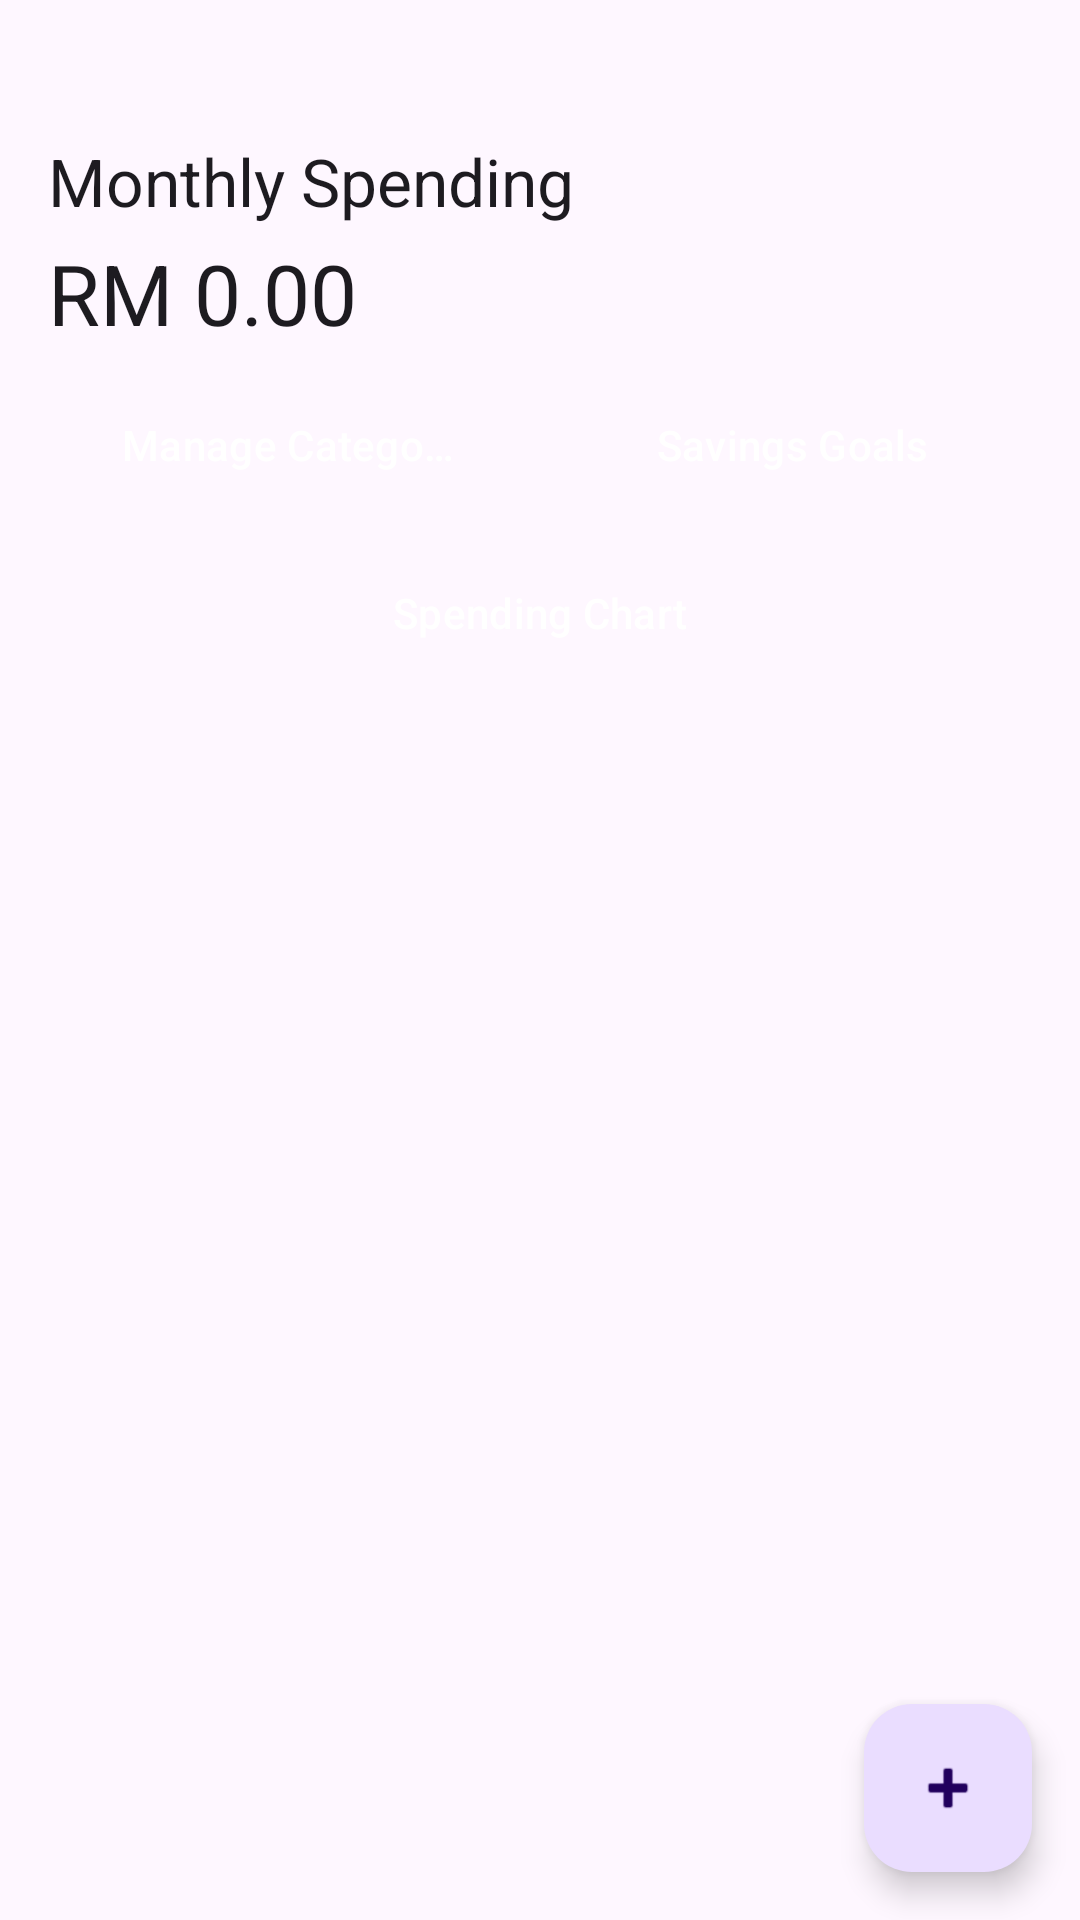

Android layout source for this screen:
<!-- AndroidManifest.xml: application theme Theme.BudgetMilestoneTracker -->
<!-- res/layout/fragment_dashboard.xml -->
<?xml version="1.0" encoding="utf-8"?>
<androidx.constraintlayout.widget.ConstraintLayout
    xmlns:android="http://schemas.android.com/apk/res/android"
    xmlns:app="http://schemas.android.com/apk/res-auto"
    android:layout_width="match_parent"
    android:layout_height="match_parent">

    <TextView
        android:id="@+id/tvGreeting"
        android:layout_width="0dp"
        android:layout_height="wrap_content"
        android:layout_marginStart="16dp"
        android:layout_marginTop="16dp"
        android:layout_marginEnd="16dp"
        android:textAppearance="?attr/textAppearanceTitleMedium"
        app:layout_constraintTop_toTopOf="parent"
        app:layout_constraintStart_toStartOf="parent"
        app:layout_constraintEnd_toEndOf="parent" />

    <TextView
        android:id="@+id/tvMonthlySpending"
        android:text="@string/monthly_spending"
        style="@style/TextAppearance.Material3.TitleLarge"
        android:layout_width="0dp"
        android:layout_height="wrap_content"
        android:layout_marginStart="16dp"
        android:layout_marginTop="8dp"
        android:layout_marginEnd="16dp"
        app:layout_constraintTop_toBottomOf="@id/tvGreeting"
        app:layout_constraintStart_toStartOf="parent"
        app:layout_constraintEnd_toEndOf="parent" />

    <TextView
        android:id="@+id/tvTotalSpent"
        android:text="@string/rm_0_00"
        style="@style/TextAppearance.Material3.HeadlineMedium"
        android:layout_width="0dp"
        android:layout_height="wrap_content"
        android:layout_marginStart="16dp"
        android:layout_marginTop="4dp"
        android:layout_marginEnd="16dp"
        app:layout_constraintTop_toBottomOf="@id/tvMonthlySpending"
        app:layout_constraintStart_toStartOf="parent"
        app:layout_constraintEnd_toEndOf="parent" />

    
    <LinearLayout
        android:id="@+id/buttonContainer"
        android:layout_width="0dp"
        android:layout_height="wrap_content"
        app:layout_constraintTop_toBottomOf="@id/tvTotalSpent"
        app:layout_constraintStart_toStartOf="parent"
        app:layout_constraintEnd_toEndOf="parent"
        android:orientation="horizontal"
        android:paddingHorizontal="16dp"
        android:paddingTop="8dp">

        <Button
            android:id="@+id/btnManageCategories"
            style="@style/DashboardButton"
            android:layout_width="0dp"
            android:layout_weight="1"
            android:layout_height="48dp"
            android:layout_marginEnd="4dp"
            android:text="@string/manage_categories"
            android:singleLine="true"
            android:ellipsize="end" />

        <Button
            android:id="@+id/btnSavingsGoals"
            style="@style/DashboardButton"
            android:layout_width="0dp"
            android:layout_weight="1"
            android:layout_height="48dp"
            android:layout_marginStart="4dp"
            android:text="@string/savings_goals"
            android:singleLine="true"
            android:ellipsize="end" />
    </LinearLayout>

    <Button
        android:id="@+id/btnChart"
        style="@style/DashboardButton"
        android:layout_width="0dp"
        android:layout_height="48dp"
        android:layout_marginTop="8dp"
        android:text="@string/spending_chart"
        android:singleLine="true"
        android:ellipsize="end"
        app:layout_constraintTop_toBottomOf="@id/buttonContainer"
        app:layout_constraintStart_toStartOf="parent"
        app:layout_constraintEnd_toEndOf="parent"
        android:layout_marginHorizontal="16dp" />

    <com.google.android.material.card.MaterialCardView
        android:id="@+id/cardNudge"
        android:layout_width="0dp"
        android:layout_height="wrap_content"
        android:layout_margin="16dp"
        android:visibility="gone"
        app:cardElevation="4dp"
        app:layout_constraintTop_toBottomOf="@id/btnChart"
        app:layout_constraintStart_toStartOf="parent"
        app:layout_constraintEnd_toEndOf="parent">

        <LinearLayout
            android:layout_width="match_parent"
            android:layout_height="wrap_content"
            android:orientation="vertical"
            android:padding="16dp">

            <TextView
                android:id="@+id/tvNudgeMessage"
                android:layout_width="match_parent"
                android:layout_height="wrap_content"
                android:textAppearance="?attr/textAppearanceBodyMedium" />

            <Button
                android:id="@+id/btnNudgeAction"
                android:layout_width="wrap_content"
                android:layout_height="wrap_content"
                android:layout_gravity="end"
                android:layout_marginTop="8dp"
                android:text="@string/nudge_save_now" />
        </LinearLayout>
    </com.google.android.material.card.MaterialCardView>

    <androidx.recyclerview.widget.RecyclerView
        android:id="@+id/recyclerCategories"
        android:layout_width="0dp"
        android:layout_height="0dp"
        app:layout_constraintTop_toBottomOf="@id/cardNudge"
        app:layout_constraintBottom_toBottomOf="parent"
        app:layout_constraintStart_toStartOf="parent"
        app:layout_constraintEnd_toEndOf="parent"
        android:layout_marginTop="8dp"
        android:layout_marginBottom="16dp" />

    <com.google.android.material.floatingactionbutton.FloatingActionButton
        android:id="@+id/fabAddTransaction"
        android:layout_width="wrap_content"
        android:layout_height="wrap_content"
        android:contentDescription="@string/add_transaction"
        android:src="@android:drawable/ic_input_add"
        app:layout_constraintBottom_toBottomOf="parent"
        app:layout_constraintEnd_toEndOf="parent"
        android:layout_margin="16dp" />
</androidx.constraintlayout.widget.ConstraintLayout>
<!-- resources referenced by this layout -->
<resources>
  <string name="add_transaction">Add transaction</string>
  <string name="manage_categories">Manage Categories</string>
  <string name="monthly_spending">Monthly Spending</string>
  <string name="nudge_save_now">Save now</string>
  <string name="rm_0_00">RM 0.00</string>
  <string name="savings_goals">Savings Goals</string>
  <string name="spending_chart">Spending Chart</string>
  <style name="DashboardButton" parent="Widget.Material3.Button">
          <item name="android:textColor">?attr/colorOnPrimary</item>
      </style>
  <style name="Theme.BudgetMilestoneTracker" parent="Theme.Material3.DayNight.NoActionBar">
          
          <item name="colorPrimary">@color/purple_500</item>
          <item name="colorPrimaryVariant">@color/purple_700</item>
          <item name="colorOnPrimary">@android:color/white</item>
  
          
          <item name="colorSecondary">@color/teal_200</item>
          <item name="colorSecondaryVariant">@color/teal_700</item>
          <item name="colorOnSecondary">@android:color/black</item>
  
          
          <item name="android:statusBarColor">@color/purple_700</item>
          <item name="android:windowLightStatusBar">false</item>
  
          
          <item name="shapeAppearanceSmallComponent">@style/ShapeAppearance.Small</item>
      </style>
  <color name="purple_500">#FF00897B</color>
  <color name="purple_700">#FF00695C</color>
  <color name="teal_200">#FF80CBC4</color>
  <color name="teal_700">#FF00796B</color>
  <style name="ShapeAppearance.Small" parent="ShapeAppearance.Material3.SmallComponent">
          <item name="cornerFamily">rounded</item>
          <item name="cornerSize">8dp</item>
      </style>
</resources>
